The GitHub repository kartikey-singh/Automated-Direction-Detecting-Bot contains a labelled image folder "Version 2" with 3 categories: down, left, right. Examples follow, each with its label.

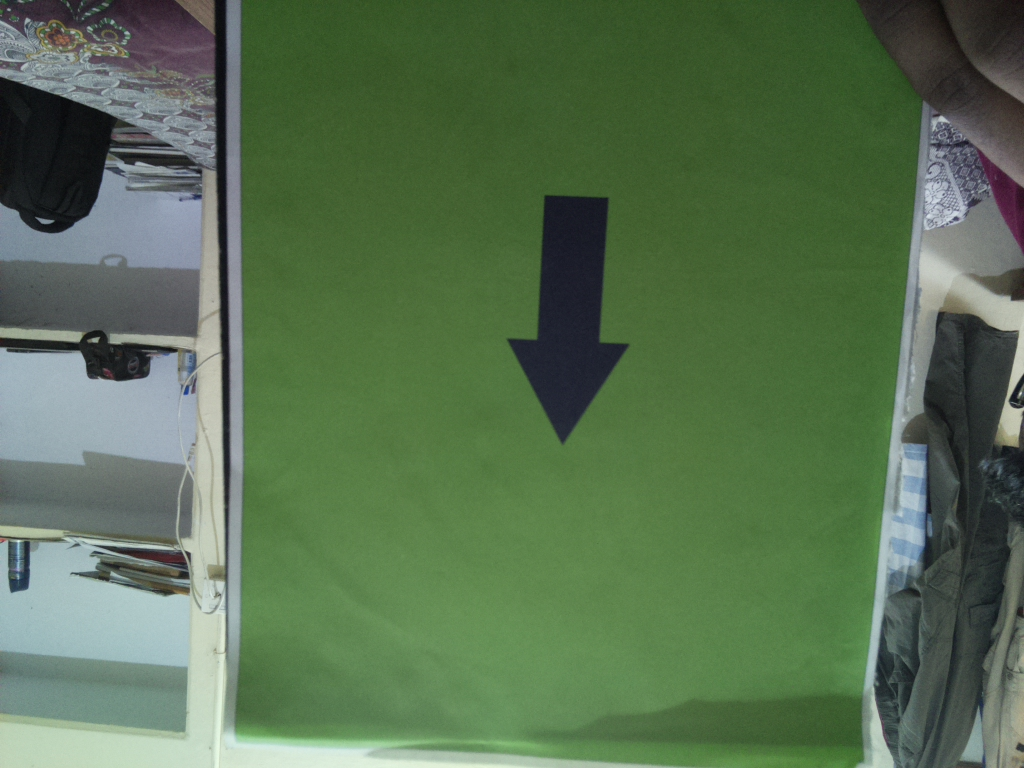
Label: down

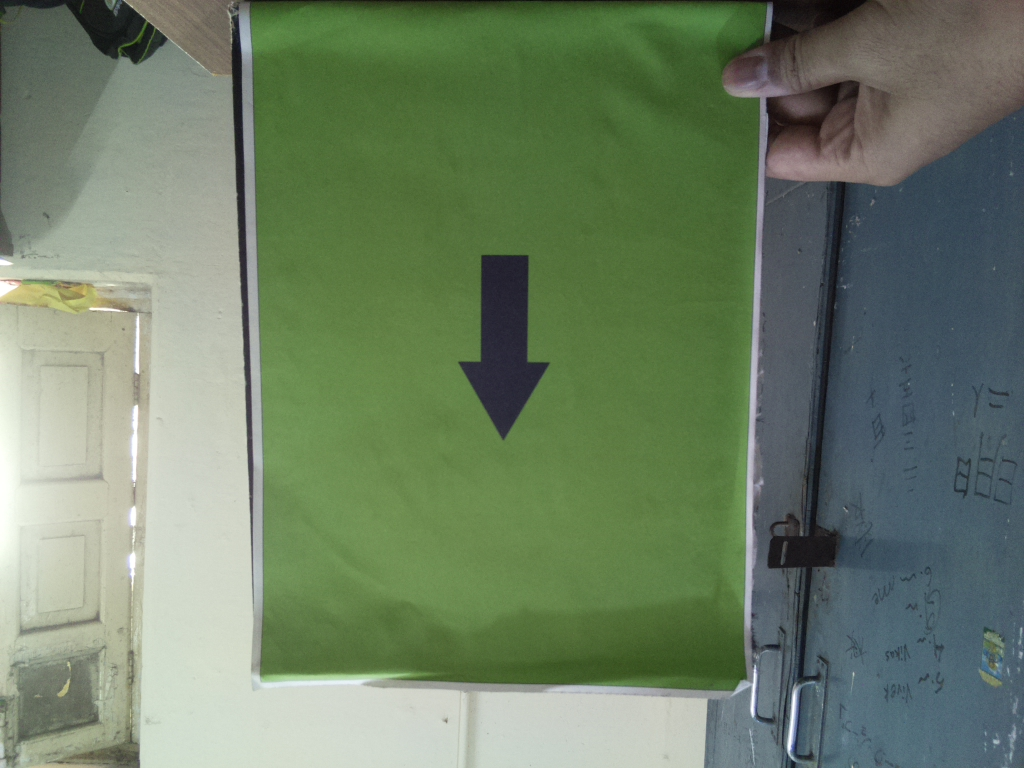
Label: down

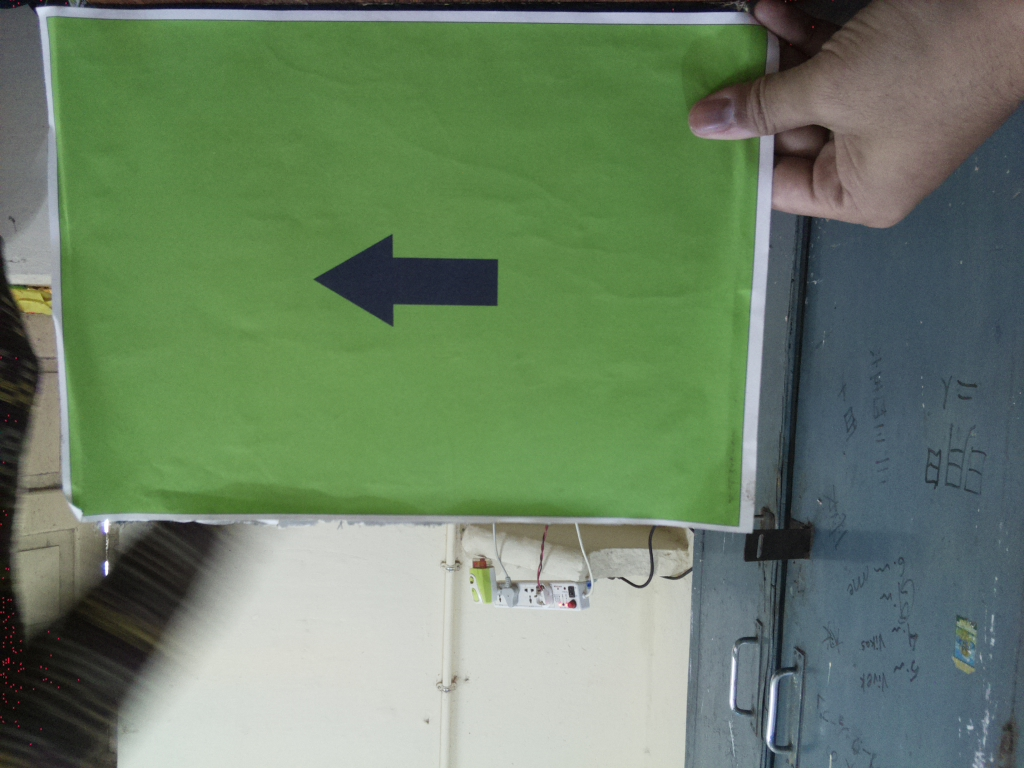
Label: left

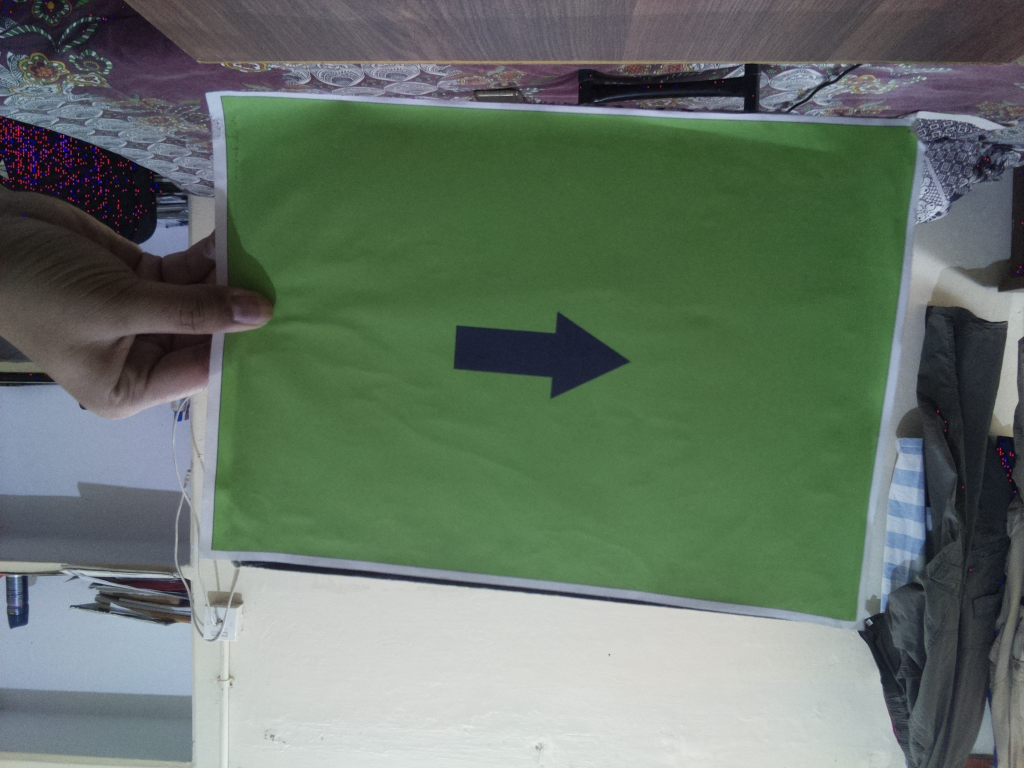
Label: right

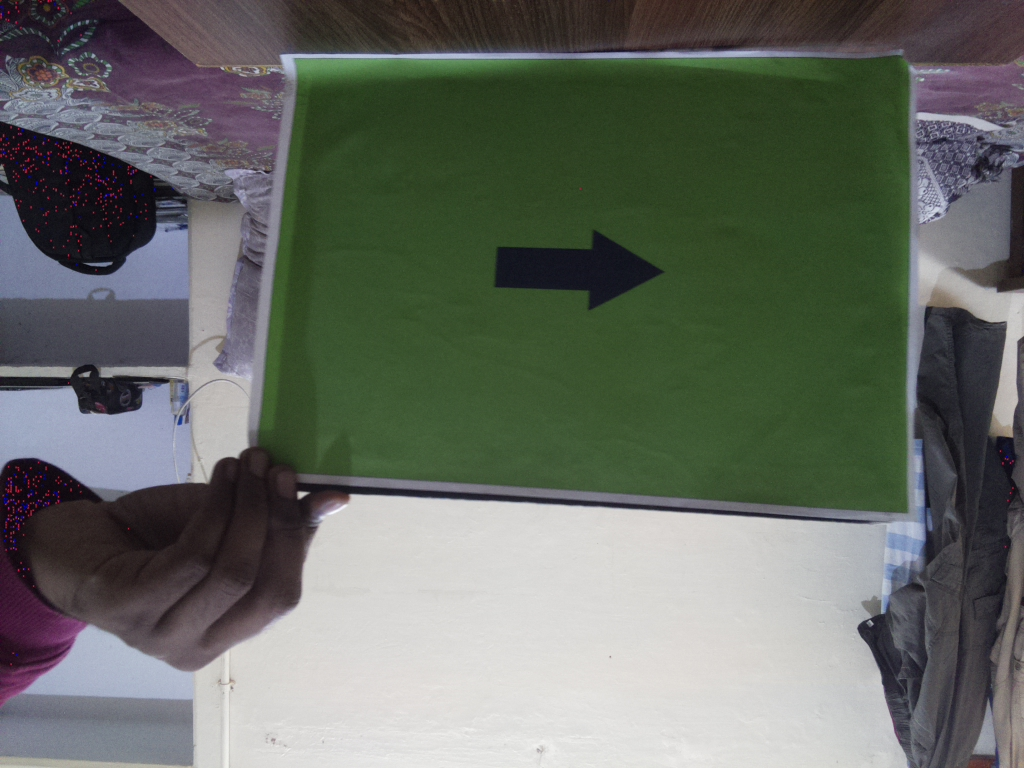
Label: right

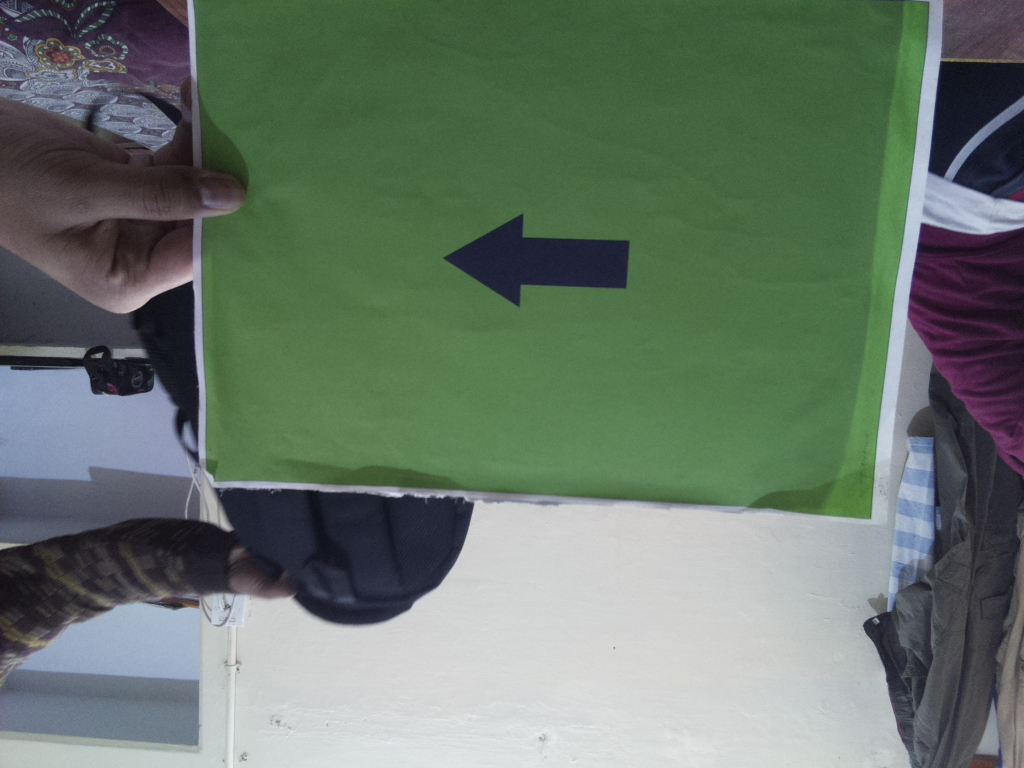
Label: left
